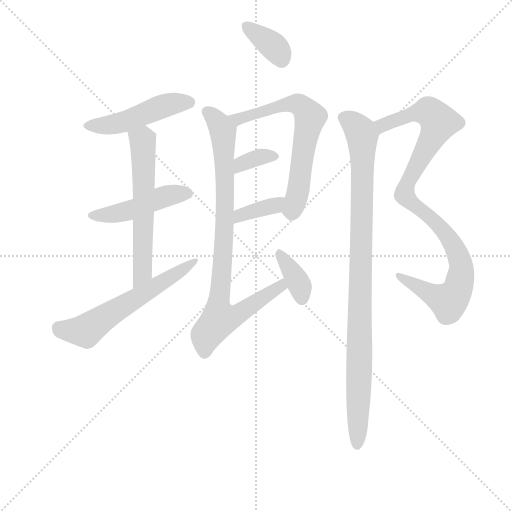
t = 0.00 s
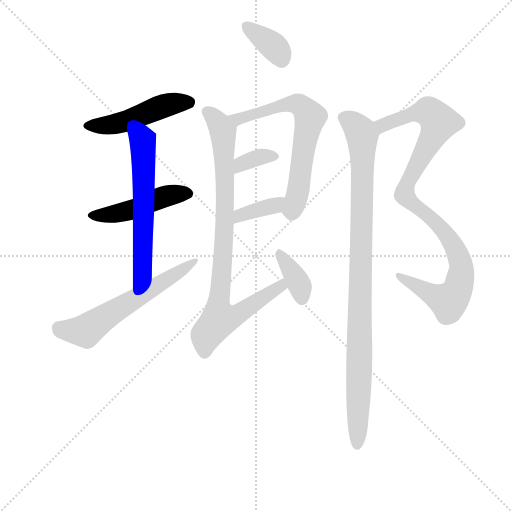
t = 1.76 s
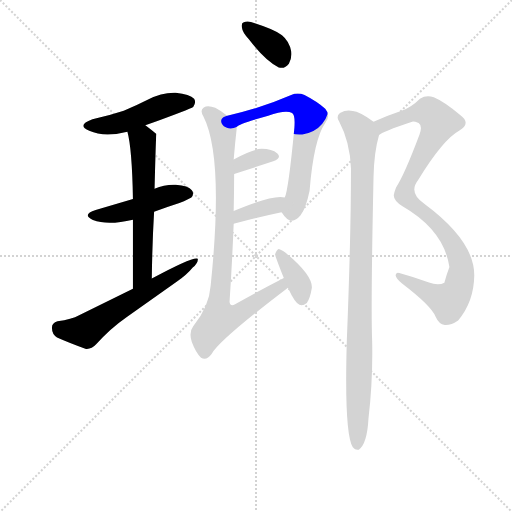
t = 3.53 s
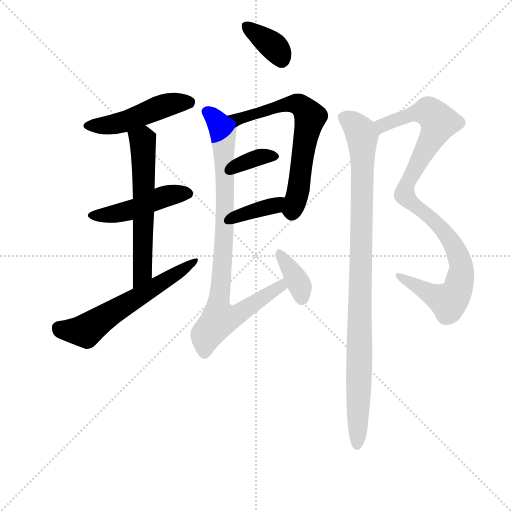
t = 5.29 s
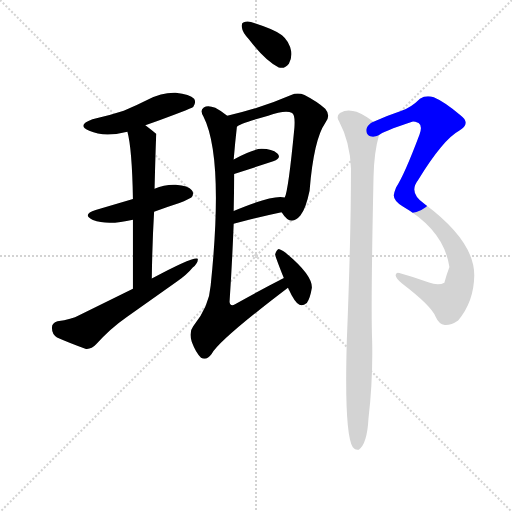
t = 7.06 s
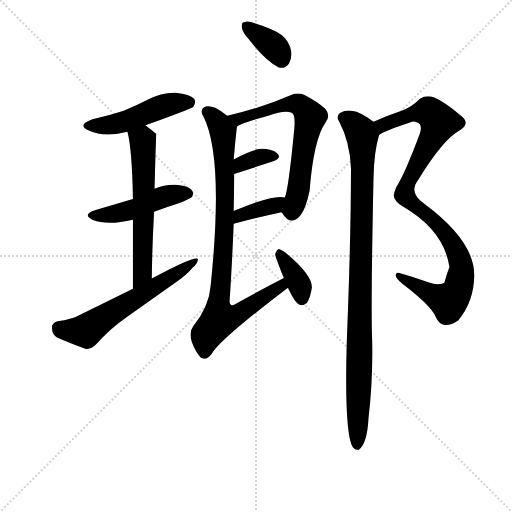
t = 8.82 s

The animated SVG that drew these frames (rendered in a browser with its animation timeline set to each time). Animation: 12 CSS @keyframes rules; one cycle of 8.82 s.

<svg version="1.1" viewBox="0 0 1024 1024" xmlns="http://www.w3.org/2000/svg">
  <g stroke="lightgray" stroke-dasharray="1,1" stroke-width="1" transform="scale(4, 4)">
    <line x1="0" y1="0" x2="256" y2="256"></line>
    <line x1="256" y1="0" x2="0" y2="256"></line>
    <line x1="128" y1="0" x2="128" y2="256"></line>
    <line x1="0" y1="128" x2="256" y2="128"></line>
  </g>
<g transform="scale(0.92, -0.92) translate(60, -900)">
   <style type="text/css">
    @keyframes keyframes0 {
      from {
       stroke: blue;
       stroke-dashoffset: 482;
       stroke-width: 128;
       }
       61% {
       animation-timing-function: step-end;
       stroke: blue;
       stroke-dashoffset: 0;
       stroke-width: 128;
       }
       to {
       stroke: black;
       stroke-width: 1024;
       }
       }
       #make-me-a-hanzi-animation-0 {
         animation: keyframes0 0.642253s both;
         animation-delay: 0.000000s;
         animation-timing-function: linear;
       }
    @keyframes keyframes1 {
      from {
       stroke: blue;
       stroke-dashoffset: 468;
       stroke-width: 128;
       }
       60% {
       animation-timing-function: step-end;
       stroke: blue;
       stroke-dashoffset: 0;
       stroke-width: 128;
       }
       to {
       stroke: black;
       stroke-width: 1024;
       }
       }
       #make-me-a-hanzi-animation-1 {
         animation: keyframes1 0.630859s both;
         animation-delay: 0.642253s;
         animation-timing-function: linear;
       }
    @keyframes keyframes2 {
      from {
       stroke: blue;
       stroke-dashoffset: 604;
       stroke-width: 128;
       }
       66% {
       animation-timing-function: step-end;
       stroke: blue;
       stroke-dashoffset: 0;
       stroke-width: 128;
       }
       to {
       stroke: black;
       stroke-width: 1024;
       }
       }
       #make-me-a-hanzi-animation-2 {
         animation: keyframes2 0.741536s both;
         animation-delay: 1.273112s;
         animation-timing-function: linear;
       }
    @keyframes keyframes3 {
      from {
       stroke: blue;
       stroke-dashoffset: 601;
       stroke-width: 128;
       }
       66% {
       animation-timing-function: step-end;
       stroke: blue;
       stroke-dashoffset: 0;
       stroke-width: 128;
       }
       to {
       stroke: black;
       stroke-width: 1024;
       }
       }
       #make-me-a-hanzi-animation-3 {
         animation: keyframes3 0.739095s both;
         animation-delay: 2.014648s;
         animation-timing-function: linear;
       }
    @keyframes keyframes4 {
      from {
       stroke: blue;
       stroke-dashoffset: 361;
       stroke-width: 128;
       }
       54% {
       animation-timing-function: step-end;
       stroke: blue;
       stroke-dashoffset: 0;
       stroke-width: 128;
       }
       to {
       stroke: black;
       stroke-width: 1024;
       }
       }
       #make-me-a-hanzi-animation-4 {
         animation: keyframes4 0.543783s both;
         animation-delay: 2.753743s;
         animation-timing-function: linear;
       }
    @keyframes keyframes5 {
      from {
       stroke: blue;
       stroke-dashoffset: 669;
       stroke-width: 128;
       }
       69% {
       animation-timing-function: step-end;
       stroke: blue;
       stroke-dashoffset: 0;
       stroke-width: 128;
       }
       to {
       stroke: black;
       stroke-width: 1024;
       }
       }
       #make-me-a-hanzi-animation-5 {
         animation: keyframes5 0.794434s both;
         animation-delay: 3.297526s;
         animation-timing-function: linear;
       }
    @keyframes keyframes6 {
      from {
       stroke: blue;
       stroke-dashoffset: 349;
       stroke-width: 128;
       }
       53% {
       animation-timing-function: step-end;
       stroke: blue;
       stroke-dashoffset: 0;
       stroke-width: 128;
       }
       to {
       stroke: black;
       stroke-width: 1024;
       }
       }
       #make-me-a-hanzi-animation-6 {
         animation: keyframes6 0.534017s both;
         animation-delay: 4.091960s;
         animation-timing-function: linear;
       }
    @keyframes keyframes7 {
      from {
       stroke: blue;
       stroke-dashoffset: 377;
       stroke-width: 128;
       }
       55% {
       animation-timing-function: step-end;
       stroke: blue;
       stroke-dashoffset: 0;
       stroke-width: 128;
       }
       to {
       stroke: black;
       stroke-width: 1024;
       }
       }
       #make-me-a-hanzi-animation-7 {
         animation: keyframes7 0.556803s both;
         animation-delay: 4.625977s;
         animation-timing-function: linear;
       }
    @keyframes keyframes8 {
      from {
       stroke: blue;
       stroke-dashoffset: 888;
       stroke-width: 128;
       }
       74% {
       animation-timing-function: step-end;
       stroke: blue;
       stroke-dashoffset: 0;
       stroke-width: 128;
       }
       to {
       stroke: black;
       stroke-width: 1024;
       }
       }
       #make-me-a-hanzi-animation-8 {
         animation: keyframes8 0.972656s both;
         animation-delay: 5.182780s;
         animation-timing-function: linear;
       }
    @keyframes keyframes9 {
      from {
       stroke: blue;
       stroke-dashoffset: 369;
       stroke-width: 128;
       }
       55% {
       animation-timing-function: step-end;
       stroke: blue;
       stroke-dashoffset: 0;
       stroke-width: 128;
       }
       to {
       stroke: black;
       stroke-width: 1024;
       }
       }
       #make-me-a-hanzi-animation-9 {
         animation: keyframes9 0.550293s both;
         animation-delay: 6.155436s;
         animation-timing-function: linear;
       }
    @keyframes keyframes10 {
      from {
       stroke: blue;
       stroke-dashoffset: 991;
       stroke-width: 128;
       }
       76% {
       animation-timing-function: step-end;
       stroke: blue;
       stroke-dashoffset: 0;
       stroke-width: 128;
       }
       to {
       stroke: black;
       stroke-width: 1024;
       }
       }
       #make-me-a-hanzi-animation-10 {
         animation: keyframes10 1.056478s both;
         animation-delay: 6.705729s;
         animation-timing-function: linear;
       }
    @keyframes keyframes11 {
      from {
       stroke: blue;
       stroke-dashoffset: 986;
       stroke-width: 128;
       }
       76% {
       animation-timing-function: step-end;
       stroke: blue;
       stroke-dashoffset: 0;
       stroke-width: 128;
       }
       to {
       stroke: black;
       stroke-width: 1024;
       }
       }
       #make-me-a-hanzi-animation-11 {
         animation: keyframes11 1.052409s both;
         animation-delay: 7.762207s;
         animation-timing-function: linear;
       }
</style>
<path d="M 256.0 627.5 Q 355.0 663.5 360.0 667.5 Q 367.0 677.5 362.0 685.5 Q 353.0 695.5 322.0 698.5 Q 291.0 699.5 262.0 683.5 Q 237.0 670.5 209.0 659.5 Q 178.0 649.5 141.0 640.5 Q 105.0 627.5 134.0 615.5 Q 167.0 600.5 217.0 613.5 L 256.0 627.5 Z" fill="lightgray"></path> 
<path d="M 275.0 439.5 Q 302.0 449.5 330.0 458.5 Q 352.0 467.5 356.0 470.5 Q 363.0 479.5 357.0 486.5 Q 350.0 496.5 322.0 498.5 Q 298.0 499.5 276.0 489.5 L 229.0 467.5 L 148.0 443.5 Q 117.0 433.5 142.0 421.5 Q 175.0 409.5 229.0 422.5 L 275.0 439.5 Z" fill="lightgray"></path> 
<path d="M 270.0 294.5 Q 271.0 372.5 275.0 439.5 L 276.0 489.5 Q 279.0 607.5 280.0 608.5 Q 268.0 618.5 256.0 627.5 C 232.0 645.5 210.0 642.5 217.0 613.5 Q 227.0 577.5 229.0 467.5 L 229.0 422.5 L 229.0 272.5 C 229.0 242.5 270.0 264.5 270.0 294.5 Z" fill="lightgray"></path> 
<path d="M 229.0 272.5 L 112.0 214.5 Q 96.0 205.5 65.0 201.5 Q 52.0 197.5 53.0 186.5 Q 53.0 173.5 64.0 166.5 Q 91.0 154.5 127.0 141.5 Q 139.0 140.5 149.0 151.5 Q 179.0 185.5 215.0 210.5 L 324.0 287.5 Q 346.0 302.5 359.0 318.5 Q 371.0 328.5 370.0 337.5 Q 361.0 343.5 270.0 294.5 L 229.0 272.5 Z" fill="lightgray"></path> 
<path d="M 481.0 814.5 Q 518.0 766.5 546.0 753.5 Q 559.0 749.5 568.0 761.5 Q 575.0 773.5 573.0 788.5 Q 569.0 810.5 553.0 823.5 Q 538.0 835.5 494.0 849.5 Q 479.0 855.5 470.0 851.5 Q 464.0 850.5 466.0 839.5 Q 467.0 829.5 481.0 814.5 Z" fill="lightgray"></path> 
<path d="M 552.0 438.5 L 553.0 437.5 Q 572.0 406.5 593.0 431.5 Q 605.0 446.5 613.0 485.5 Q 622.0 596.5 647.0 632.5 Q 660.0 648.5 647.0 663.5 Q 631.0 678.5 602.0 693.5 Q 587.0 699.5 573.0 693.5 Q 509.0 665.5 434.0 648.5 C 405.0 641.5 429.0 610.5 455.0 624.5 Q 459.0 630.5 523.0 648.5 Q 560.0 661.5 575.0 654.5 Q 582.0 650.5 580.0 622.5 Q 567.0 486.5 559.0 470.5 C 551.0 441.5 550.0 440.5 552.0 438.5 Z" fill="lightgray"></path> 
<path d="M 449.0 521.5 L 534.0 549.5 Q 553.0 556.5 543.0 566.5 Q 531.0 576.5 509.0 576.5 Q 491.0 576.5 448.0 553.5 C 421.0 539.5 421.0 512.5 449.0 521.5 Z" fill="lightgray"></path> 
<path d="M 448.0 413.5 Q 448.0 414.5 452.0 414.5 Q 509.0 429.5 552.0 438.5 C 581.0 444.5 588.0 464.5 559.0 470.5 Q 534.0 477.5 448.0 441.5 C 420.0 429.5 419.0 406.5 448.0 413.5 Z" fill="lightgray"></path> 
<path d="M 557.0 295.5 Q 556.0 295.5 555.0 294.5 Q 506.0 269.5 451.0 238.5 Q 441.0 232.5 439.0 243.5 Q 445.0 334.5 448.0 413.5 L 448.0 441.5 Q 449.0 483.5 449.0 521.5 L 448.0 553.5 Q 451.0 589.5 455.0 624.5 C 456.0 633.5 456.0 633.5 434.0 648.5 Q 421.0 658.5 408.0 665.5 Q 392.0 672.5 383.0 666.5 Q 374.0 660.5 382.0 647.5 Q 427.0 559.5 398.0 279.5 Q 395.0 234.5 360.0 190.5 Q 350.0 177.5 357.0 156.5 Q 366.0 132.5 377.0 122.5 Q 389.0 115.5 400.0 130.5 Q 416.0 160.5 566.0 274.5 C 590.0 292.5 584.0 309.5 557.0 295.5 Z" fill="lightgray"></path> 
<path d="M 566.0 274.5 Q 581.0 241.5 591.0 237.5 Q 598.0 234.5 607.0 241.5 Q 614.0 250.5 618.0 274.5 Q 619.0 302.5 561.0 350.5 Q 551.0 357.5 546.0 358.5 Q 542.0 357.5 538.0 347.5 Q 538.0 343.5 557.0 295.5 L 566.0 274.5 Z" fill="lightgray"></path> 
<path d="M 764.0 606.5 Q 770.0 613.5 836.0 635.5 Q 840.0 636.5 850.0 632.5 Q 859.0 626.5 852.0 607.5 Q 819.0 519.5 801.0 492.5 Q 797.0 482.5 796.0 475.5 Q 796.0 463.5 815.0 451.5 Q 905.0 399.5 917.0 319.5 Q 911.0 303.5 906.0 285.5 Q 893.0 278.5 871.0 286.5 Q 837.0 298.5 808.0 306.5 Q 801.0 309.5 800.0 301.5 Q 801.0 294.5 814.0 283.5 Q 877.0 235.5 887.0 211.5 Q 894.0 195.5 907.0 193.5 Q 920.0 192.5 936.0 203.5 Q 970.0 243.5 971.0 300.5 Q 972.0 375.5 863.0 456.5 Q 827.0 480.5 849.0 508.5 Q 903.0 596.5 938.0 615.5 Q 965.0 631.5 941.0 649.5 Q 905.0 679.5 883.0 688.5 Q 867.0 694.5 853.0 685.5 Q 834.0 666.5 813.0 659.5 Q 783.0 649.5 752.0 635.5 C 724.0 623.5 737.0 592.5 764.0 606.5 Z" fill="lightgray"></path> 
<path d="M 752.0 635.5 Q 721.0 657.5 707.0 658.5 Q 694.0 662.5 679.0 654.5 Q 670.0 647.5 677.0 636.5 Q 701.0 591.5 703.0 533.5 Q 703.0 385.5 694.0 161.5 Q 688.0 -42.5 707.0 -72.5 Q 713.0 -79.5 720.0 -77.5 Q 738.0 -65.5 741.0 -10.5 Q 751.0 74.5 749.0 160.5 Q 746.0 233.5 752.0 514.5 Q 753.0 568.5 764.0 606.5 C 768.0 624.5 768.0 624.5 752.0 635.5 Z" fill="lightgray"></path> 
      <clipPath id="make-me-a-hanzi-clip-0">
      <path d="M 256.0 627.5 Q 355.0 663.5 360.0 667.5 Q 367.0 677.5 362.0 685.5 Q 353.0 695.5 322.0 698.5 Q 291.0 699.5 262.0 683.5 Q 237.0 670.5 209.0 659.5 Q 178.0 649.5 141.0 640.5 Q 105.0 627.5 134.0 615.5 Q 167.0 600.5 217.0 613.5 L 256.0 627.5 Z" fill="lightgray"></path>
      </clipPath>
      <path clip-path="url(#make-me-a-hanzi-clip-0)" d="M 135.0 628.5 L 178.0 627.5 L 315.0 675.5 L 353.0 675.5 " fill="none" id="make-me-a-hanzi-animation-0" stroke-dasharray="354 708" stroke-linecap="round"></path>

      <clipPath id="make-me-a-hanzi-clip-1">
      <path d="M 275.0 439.5 Q 302.0 449.5 330.0 458.5 Q 352.0 467.5 356.0 470.5 Q 363.0 479.5 357.0 486.5 Q 350.0 496.5 322.0 498.5 Q 298.0 499.5 276.0 489.5 L 229.0 467.5 L 148.0 443.5 Q 117.0 433.5 142.0 421.5 Q 175.0 409.5 229.0 422.5 L 275.0 439.5 Z" fill="lightgray"></path>
      </clipPath>
      <path clip-path="url(#make-me-a-hanzi-clip-1)" d="M 143.0 433.5 L 201.0 437.5 L 302.0 473.5 L 348.0 479.5 " fill="none" id="make-me-a-hanzi-animation-1" stroke-dasharray="340 680" stroke-linecap="round"></path>

      <clipPath id="make-me-a-hanzi-clip-2">
      <path d="M 270.0 294.5 Q 271.0 372.5 275.0 439.5 L 276.0 489.5 Q 279.0 607.5 280.0 608.5 Q 268.0 618.5 256.0 627.5 C 232.0 645.5 210.0 642.5 217.0 613.5 Q 227.0 577.5 229.0 467.5 L 229.0 422.5 L 229.0 272.5 C 229.0 242.5 270.0 264.5 270.0 294.5 Z" fill="lightgray"></path>
      </clipPath>
      <path clip-path="url(#make-me-a-hanzi-clip-2)" d="M 225.0 611.5 L 250.0 594.5 L 254.0 503.5 L 249.0 306.5 L 234.0 280.5 " fill="none" id="make-me-a-hanzi-animation-2" stroke-dasharray="476 952" stroke-linecap="round"></path>

      <clipPath id="make-me-a-hanzi-clip-3">
      <path d="M 229.0 272.5 L 112.0 214.5 Q 96.0 205.5 65.0 201.5 Q 52.0 197.5 53.0 186.5 Q 53.0 173.5 64.0 166.5 Q 91.0 154.5 127.0 141.5 Q 139.0 140.5 149.0 151.5 Q 179.0 185.5 215.0 210.5 L 324.0 287.5 Q 346.0 302.5 359.0 318.5 Q 371.0 328.5 370.0 337.5 Q 361.0 343.5 270.0 294.5 L 229.0 272.5 Z" fill="lightgray"></path>
      </clipPath>
      <path clip-path="url(#make-me-a-hanzi-clip-3)" d="M 67.0 187.5 L 127.0 180.5 L 367.0 333.5 " fill="none" id="make-me-a-hanzi-animation-3" stroke-dasharray="473 946" stroke-linecap="round"></path>

      <clipPath id="make-me-a-hanzi-clip-4">
      <path d="M 481.0 814.5 Q 518.0 766.5 546.0 753.5 Q 559.0 749.5 568.0 761.5 Q 575.0 773.5 573.0 788.5 Q 569.0 810.5 553.0 823.5 Q 538.0 835.5 494.0 849.5 Q 479.0 855.5 470.0 851.5 Q 464.0 850.5 466.0 839.5 Q 467.0 829.5 481.0 814.5 Z" fill="lightgray"></path>
      </clipPath>
      <path clip-path="url(#make-me-a-hanzi-clip-4)" d="M 477.0 842.5 L 536.0 797.5 L 552.0 771.5 " fill="none" id="make-me-a-hanzi-animation-4" stroke-dasharray="233 466" stroke-linecap="round"></path>

      <clipPath id="make-me-a-hanzi-clip-5">
      <path d="M 552.0 438.5 L 553.0 437.5 Q 572.0 406.5 593.0 431.5 Q 605.0 446.5 613.0 485.5 Q 622.0 596.5 647.0 632.5 Q 660.0 648.5 647.0 663.5 Q 631.0 678.5 602.0 693.5 Q 587.0 699.5 573.0 693.5 Q 509.0 665.5 434.0 648.5 C 405.0 641.5 429.0 610.5 455.0 624.5 Q 459.0 630.5 523.0 648.5 Q 560.0 661.5 575.0 654.5 Q 582.0 650.5 580.0 622.5 Q 567.0 486.5 559.0 470.5 C 551.0 441.5 550.0 440.5 552.0 438.5 Z" fill="lightgray"></path>
      </clipPath>
      <path clip-path="url(#make-me-a-hanzi-clip-5)" d="M 443.0 645.5 L 459.0 642.5 L 575.0 674.5 L 590.0 672.5 L 607.0 658.5 L 614.0 645.5 L 588.0 481.5 L 577.0 447.5 L 572.0 441.5 L 557.0 442.5 " fill="none" id="make-me-a-hanzi-animation-5" stroke-dasharray="541 1082" stroke-linecap="round"></path>

      <clipPath id="make-me-a-hanzi-clip-6">
      <path d="M 449.0 521.5 L 534.0 549.5 Q 553.0 556.5 543.0 566.5 Q 531.0 576.5 509.0 576.5 Q 491.0 576.5 448.0 553.5 C 421.0 539.5 421.0 512.5 449.0 521.5 Z" fill="lightgray"></path>
      </clipPath>
      <path clip-path="url(#make-me-a-hanzi-clip-6)" d="M 455.0 527.5 L 465.0 543.5 L 478.0 549.5 L 515.0 560.5 L 536.0 559.5 " fill="none" id="make-me-a-hanzi-animation-6" stroke-dasharray="221 442" stroke-linecap="round"></path>

      <clipPath id="make-me-a-hanzi-clip-7">
      <path d="M 448.0 413.5 Q 448.0 414.5 452.0 414.5 Q 509.0 429.5 552.0 438.5 C 581.0 444.5 588.0 464.5 559.0 470.5 Q 534.0 477.5 448.0 441.5 C 420.0 429.5 419.0 406.5 448.0 413.5 Z" fill="lightgray"></path>
      </clipPath>
      <path clip-path="url(#make-me-a-hanzi-clip-7)" d="M 448.0 420.5 L 458.0 423.5 L 463.0 434.5 L 537.0 453.5 L 555.0 465.5 " fill="none" id="make-me-a-hanzi-animation-7" stroke-dasharray="249 498" stroke-linecap="round"></path>

      <clipPath id="make-me-a-hanzi-clip-8">
      <path d="M 557.0 295.5 Q 556.0 295.5 555.0 294.5 Q 506.0 269.5 451.0 238.5 Q 441.0 232.5 439.0 243.5 Q 445.0 334.5 448.0 413.5 L 448.0 441.5 Q 449.0 483.5 449.0 521.5 L 448.0 553.5 Q 451.0 589.5 455.0 624.5 C 456.0 633.5 456.0 633.5 434.0 648.5 Q 421.0 658.5 408.0 665.5 Q 392.0 672.5 383.0 666.5 Q 374.0 660.5 382.0 647.5 Q 427.0 559.5 398.0 279.5 Q 395.0 234.5 360.0 190.5 Q 350.0 177.5 357.0 156.5 Q 366.0 132.5 377.0 122.5 Q 389.0 115.5 400.0 130.5 Q 416.0 160.5 566.0 274.5 C 590.0 292.5 584.0 309.5 557.0 295.5 Z" fill="lightgray"></path>
      </clipPath>
      <path clip-path="url(#make-me-a-hanzi-clip-8)" d="M 390.0 656.5 L 414.0 634.5 L 426.0 606.5 L 429.0 448.5 L 414.0 240.5 L 419.0 208.5 L 455.0 214.5 L 542.0 273.5 L 550.0 273.5 L 552.0 285.5 L 559.0 289.5 " fill="none" id="make-me-a-hanzi-animation-8" stroke-dasharray="760 1520" stroke-linecap="round"></path>

      <clipPath id="make-me-a-hanzi-clip-9">
      <path d="M 566.0 274.5 Q 581.0 241.5 591.0 237.5 Q 598.0 234.5 607.0 241.5 Q 614.0 250.5 618.0 274.5 Q 619.0 302.5 561.0 350.5 Q 551.0 357.5 546.0 358.5 Q 542.0 357.5 538.0 347.5 Q 538.0 343.5 557.0 295.5 L 566.0 274.5 Z" fill="lightgray"></path>
      </clipPath>
      <path clip-path="url(#make-me-a-hanzi-clip-9)" d="M 546.0 349.5 L 588.0 288.5 L 596.0 250.5 " fill="none" id="make-me-a-hanzi-animation-9" stroke-dasharray="241 482" stroke-linecap="round"></path>

      <clipPath id="make-me-a-hanzi-clip-10">
      <path d="M 764.0 606.5 Q 770.0 613.5 836.0 635.5 Q 840.0 636.5 850.0 632.5 Q 859.0 626.5 852.0 607.5 Q 819.0 519.5 801.0 492.5 Q 797.0 482.5 796.0 475.5 Q 796.0 463.5 815.0 451.5 Q 905.0 399.5 917.0 319.5 Q 911.0 303.5 906.0 285.5 Q 893.0 278.5 871.0 286.5 Q 837.0 298.5 808.0 306.5 Q 801.0 309.5 800.0 301.5 Q 801.0 294.5 814.0 283.5 Q 877.0 235.5 887.0 211.5 Q 894.0 195.5 907.0 193.5 Q 920.0 192.5 936.0 203.5 Q 970.0 243.5 971.0 300.5 Q 972.0 375.5 863.0 456.5 Q 827.0 480.5 849.0 508.5 Q 903.0 596.5 938.0 615.5 Q 965.0 631.5 941.0 649.5 Q 905.0 679.5 883.0 688.5 Q 867.0 694.5 853.0 685.5 Q 834.0 666.5 813.0 659.5 Q 783.0 649.5 752.0 635.5 C 724.0 623.5 737.0 592.5 764.0 606.5 Z" fill="lightgray"></path>
      </clipPath>
      <path clip-path="url(#make-me-a-hanzi-clip-10)" d="M 762.0 614.5 L 771.0 627.5 L 788.0 635.5 L 866.0 658.5 L 894.0 634.5 L 829.0 508.5 L 819.0 476.5 L 905.0 398.5 L 924.0 371.5 L 944.0 315.5 L 935.0 269.5 L 922.0 250.5 L 912.0 246.5 L 807.0 299.5 " fill="none" id="make-me-a-hanzi-animation-10" stroke-dasharray="863 1726" stroke-linecap="round"></path>

      <clipPath id="make-me-a-hanzi-clip-11">
      <path d="M 752.0 635.5 Q 721.0 657.5 707.0 658.5 Q 694.0 662.5 679.0 654.5 Q 670.0 647.5 677.0 636.5 Q 701.0 591.5 703.0 533.5 Q 703.0 385.5 694.0 161.5 Q 688.0 -42.5 707.0 -72.5 Q 713.0 -79.5 720.0 -77.5 Q 738.0 -65.5 741.0 -10.5 Q 751.0 74.5 749.0 160.5 Q 746.0 233.5 752.0 514.5 Q 753.0 568.5 764.0 606.5 C 768.0 624.5 768.0 624.5 752.0 635.5 Z" fill="lightgray"></path>
      </clipPath>
      <path clip-path="url(#make-me-a-hanzi-clip-11)" d="M 686.0 644.5 L 717.0 622.5 L 728.0 592.5 L 716.0 -67.5 " fill="none" id="make-me-a-hanzi-animation-11" stroke-dasharray="858 1716" stroke-linecap="round"></path>

</g>
</svg>
